The GitHub repository tanishq2232/CANCERSCAN-AI contains a labelled image folder "lung_xray_clean_512" with 2 categories: cancer, normal. Examples follow, each with its label.

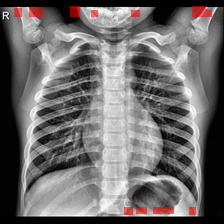
Label: normal

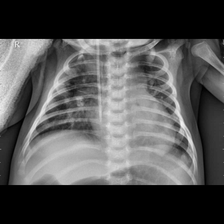
Label: cancer

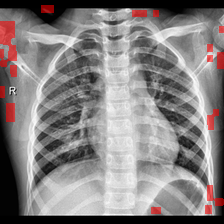
Label: normal

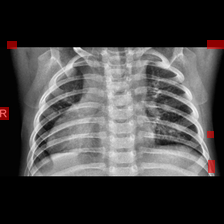
Label: cancer

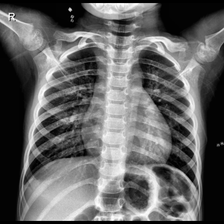
Label: normal

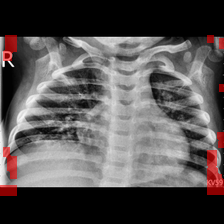
Label: cancer
